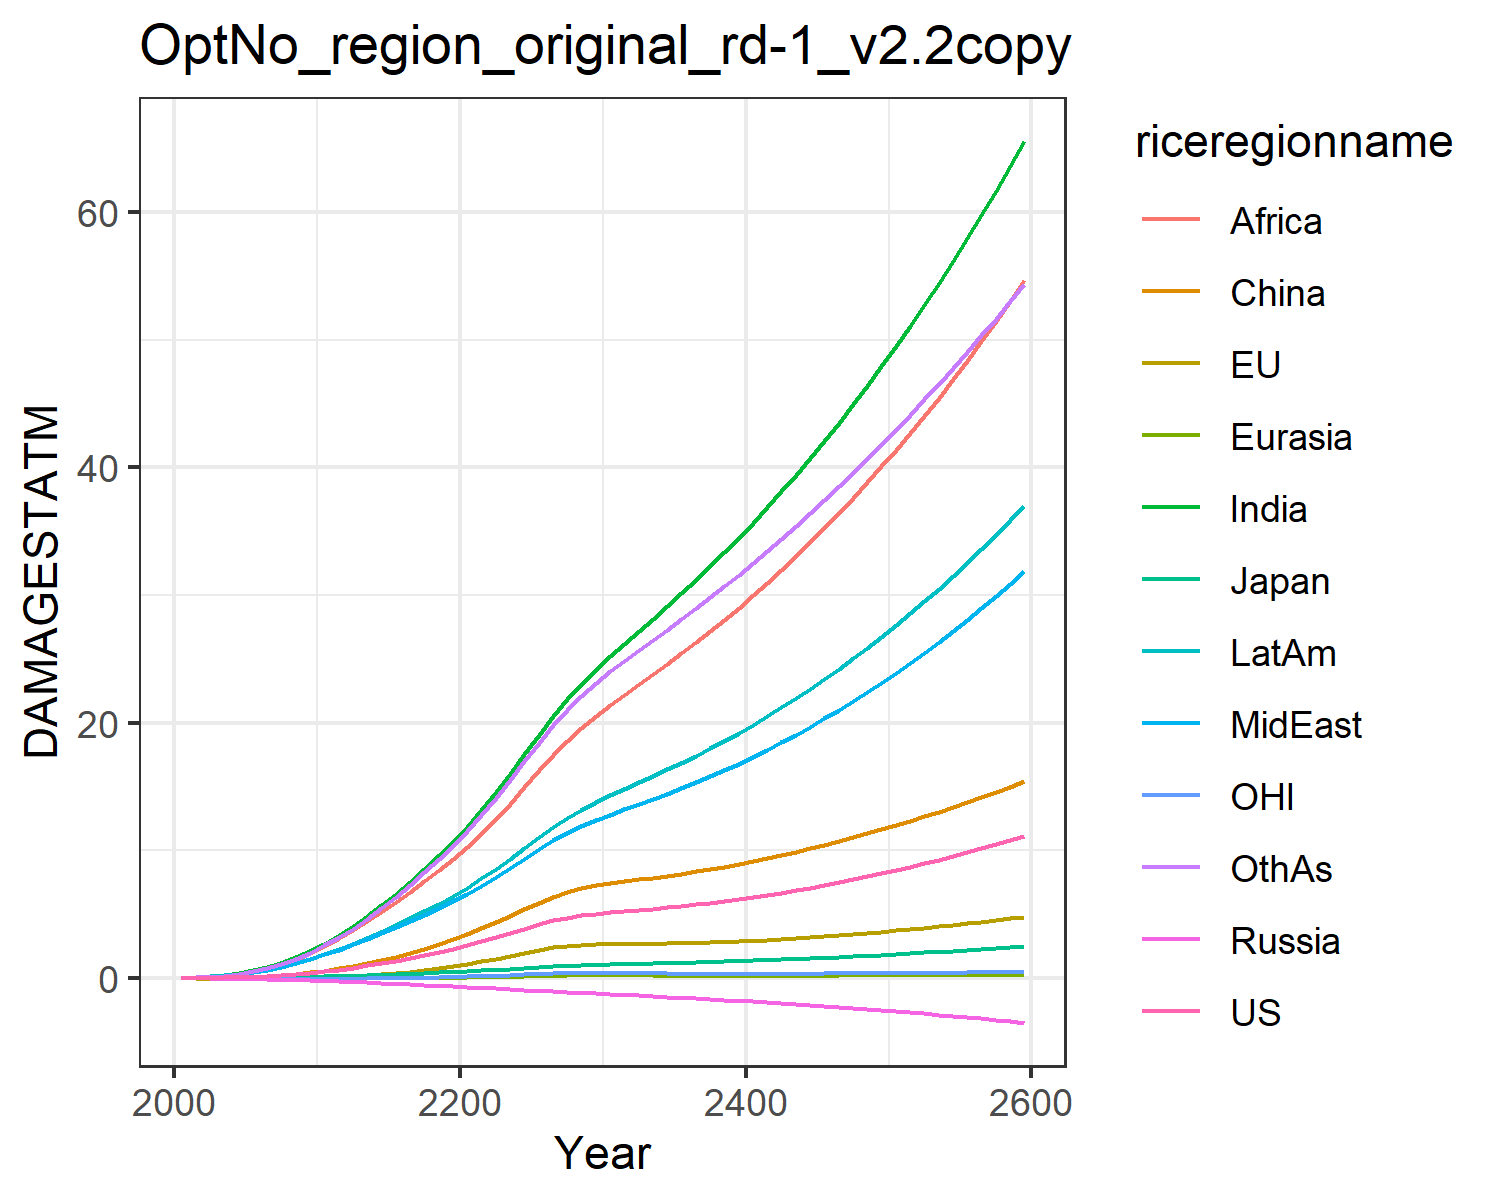

The data file committed next to this chart (first rows):
0.007489828632287781, -0.017586744215375316, 0.007208811494676664, -0.012941089953060723, -0.0015862571290786527, 0.00395249353461779, 0.02779970990191068, 0.024510132965707344, 0.013729996643657434, 0.03857323299399042, -0.00774089296447859, 0.02544471575535427
0.0133, -0.02482, 0.01018, -0.02089, -0.002472, 0.01169, 0.06234, 0.04953, 0.03101, 0.07186, -0.01187, 0.04791
0.02613, -0.03589, 0.01601, -0.0331, -0.004139, 0.02407, 0.1268, 0.09793, 0.06996, 0.1326, -0.01835, 0.09946
0.04655, -0.04709, 0.02352, -0.04852, -0.0063, 0.04477, 0.2331, 0.1759, 0.1502, 0.225, -0.02595, 0.1883
0.07701, -0.05617, 0.03184, -0.06708, -0.008836, 0.07605, 0.3931, 0.2903, 0.28, 0.3516, -0.03371, 0.3266
0.1185, -0.06054, 0.04267, -0.0884, -0.01151, 0.1194, 0.6066, 0.4389, 0.4618, 0.5099, -0.04055, 0.5172
0.172, -0.05858, 0.05612, -0.1118, -0.01413, 0.1774, 0.8774, 0.6255, 0.7, 0.7023, -0.04592, 0.7661
0.2393, -0.04937, 0.07133, -0.1364, -0.01647, 0.2511, 1.217, 0.8597, 1.018, 0.9327, -0.04971, 1.088
0.3218, -0.03195, 0.08817, -0.1617, -0.01832, 0.3416, 1.631, 1.147, 1.43, 1.202, -0.05163, 1.492
0.4209, -0.005586, 0.1065, -0.1872, -0.01948, 0.4491, 2.122, 1.494, 1.952, 1.51, -0.05145, 1.985
0.5364, 0.03073, 0.1291, -0.2187, -0.02009, 0.5842, 2.692, 1.863, 2.528, 1.86, -0.04975, 2.554
0.6646, 0.07803, 0.1566, -0.258, -0.02003, 0.7544, 3.336, 2.226, 3.114, 2.245, -0.0464, 3.189
0.8176, 0.1383, 0.1891, -0.3022, -0.01888, 0.9452, 4.059, 2.637, 3.752, 2.683, -0.04073, 3.873
0.9837, 0.2112, 0.2238, -0.3477, -0.01626, 1.163, 4.845, 3.066, 4.442, 3.146, -0.03192, 4.63
1.164, 0.2973, 0.2611, -0.3946, -0.01202, 1.408, 5.693, 3.514, 5.178, 3.636, -0.01995, 5.454
1.36, 0.3969, 0.301, -0.4431, -0.006024, 1.68, 6.598, 3.981, 5.954, 4.151, -0.004751, 6.339
1.572, 0.5104, 0.3437, -0.493, 0.001861, 1.979, 7.555, 4.466, 6.764, 4.69, 0.01376, 7.279
1.801, 0.6382, 0.3893, -0.5442, 0.01174, 2.305, 8.559, 4.966, 7.599, 5.252, 0.03567, 8.267
2.048, 0.7804, 0.4379, -0.5967, 0.02369, 2.657, 9.603, 5.482, 8.454, 5.835, 0.06102, 9.297
2.311, 0.9371, 0.4893, -0.6503, 0.03777, 3.034, 10.68, 6.011, 9.322, 6.436, 0.08987, 10.36
2.59, 1.109, 0.544, -0.7041, 0.05412, 3.442, 11.86, 6.586, 10.26, 7.088, 0.1223, 11.52
2.884, 1.297, 0.6019, -0.7578, 0.07292, 3.883, 13.17, 7.223, 11.28, 7.805, 0.1583, 12.79
3.193, 1.501, 0.663, -0.8119, 0.09417, 4.352, 14.55, 7.896, 12.44, 8.563, 0.198, 14.12
3.519, 1.72, 0.7272, -0.8663, 0.1179, 4.848, 16, 8.601, 13.66, 9.357, 0.2412, 15.52
3.86, 1.953, 0.7944, -0.9211, 0.1439, 5.369, 17.51, 9.334, 14.94, 10.18, 0.2878, 16.96
4.212, 2.196, 0.8637, -0.9762, 0.1717, 5.907, 19.06, 10.09, 16.26, 11.04, 0.3367, 18.44
4.518, 2.401, 0.9259, -1.031, 0.1948, 6.383, 20.53, 10.78, 17.51, 11.84, 0.3758, 19.81
4.742, 2.53, 0.9742, -1.086, 0.2078, 6.741, 21.83, 11.37, 18.59, 12.53, 0.3961, 21.01
4.911, 2.609, 1.014, -1.143, 0.2139, 7.021, 23.02, 11.88, 19.58, 13.17, 0.404, 22.09
5.049, 2.658, 1.049, -1.2, 0.2155, 7.252, 24.15, 12.36, 20.52, 13.76, 0.4039, 23.09
5.16, 2.682, 1.079, -1.256, 0.2138, 7.438, 25.2, 12.8, 21.39, 14.32, 0.3984, 24.01
5.254, 2.691, 1.104, -1.31, 0.2102, 7.589, 26.19, 13.21, 22.2, 14.82, 0.3896, 24.85
5.344, 2.697, 1.13, -1.364, 0.2058, 7.73, 27.16, 13.61, 22.99, 15.33, 0.38, 25.67
5.438, 2.703, 1.156, -1.419, 0.2015, 7.872, 28.14, 14.02, 23.79, 15.83, 0.3707, 26.48
5.538, 2.714, 1.183, -1.474, 0.1974, 8.02, 29.13, 14.44, 24.6, 16.35, 0.3623, 27.3
5.646, 2.731, 1.211, -1.531, 0.194, 8.178, 30.14, 14.87, 25.43, 16.88, 0.3552, 28.12
5.765, 2.755, 1.242, -1.588, 0.1913, 8.347, 31.18, 15.32, 26.28, 17.43, 0.3496, 28.96
5.893, 2.785, 1.274, -1.647, 0.1894, 8.529, 32.25, 15.79, 27.16, 18, 0.3455, 29.82
6.033, 2.823, 1.309, -1.708, 0.1882, 8.725, 33.35, 16.29, 28.07, 18.59, 0.3429, 30.69
6.183, 2.868, 1.345, -1.77, 0.1879, 8.933, 34.49, 16.8, 29, 19.21, 0.3418, 31.59
6.344, 2.92, 1.384, -1.834, 0.1882, 9.154, 35.66, 17.34, 29.97, 19.85, 0.342, 32.51
6.515, 2.978, 1.425, -1.9, 0.1893, 9.387, 36.87, 17.89, 30.96, 20.52, 0.3434, 33.46
6.695, 3.042, 1.468, -1.967, 0.1909, 9.633, 38.12, 18.47, 31.99, 21.21, 0.3459, 34.42
6.885, 3.112, 1.513, -2.037, 0.1931, 9.89, 39.4, 19.07, 33.05, 21.92, 0.3494, 35.41
7.085, 3.187, 1.559, -2.109, 0.1959, 10.16, 40.72, 19.7, 34.14, 22.66, 0.3538, 36.42
7.294, 3.267, 1.608, -2.183, 0.1991, 10.44, 42.08, 20.34, 35.26, 23.42, 0.359, 37.45
7.511, 3.352, 1.659, -2.259, 0.2027, 10.73, 43.48, 21.01, 36.41, 24.21, 0.365, 38.51
7.737, 3.442, 1.712, -2.337, 0.2067, 11.03, 44.92, 21.7, 37.6, 25.03, 0.3716, 39.58
7.972, 3.535, 1.766, -2.418, 0.2111, 11.34, 46.4, 22.41, 38.82, 25.87, 0.3788, 40.68
8.215, 3.632, 1.823, -2.502, 0.2157, 11.66, 47.92, 23.15, 40.08, 26.74, 0.3866, 41.8
8.466, 3.734, 1.881, -2.587, 0.2207, 11.99, 49.48, 23.9, 41.36, 27.63, 0.3948, 42.95
8.726, 3.839, 1.941, -2.676, 0.2258, 12.33, 51.08, 24.69, 42.69, 28.55, 0.4034, 44.12
8.994, 3.947, 2.004, -2.767, 0.2312, 12.67, 52.72, 25.49, 44.05, 29.5, 0.4124, 45.31
9.27, 4.06, 2.068, -2.861, 0.2368, 13.03, 54.41, 26.33, 45.45, 30.48, 0.4217, 46.53
9.555, 4.175, 2.134, -2.958, 0.2426, 13.4, 56.14, 27.18, 46.89, 31.49, 0.4313, 47.77
9.849, 4.294, 2.203, -3.058, 0.2485, 13.78, 57.92, 28.07, 48.36, 32.53, 0.4412, 49.03
10.15, 4.417, 2.273, -3.162, 0.2546, 14.17, 59.75, 28.97, 49.88, 33.6, 0.4514, 50.33
10.46, 4.543, 2.346, -3.268, 0.2608, 14.57, 61.63, 29.91, 51.44, 34.7, 0.4618, 51.65
10.78, 4.672, 2.421, -3.378, 0.2672, 14.98, 63.56, 30.88, 53.04, 35.84, 0.4724, 52.99
11.11, 4.805, 2.498, -3.491, 0.2736, 15.39, 65.53, 31.87, 54.68, 37.01, 0.4832, 54.37
